Dataset: images (GitHub, dyardhDev/potato-leaf-2). Classes: early blight, healthy, late blight.

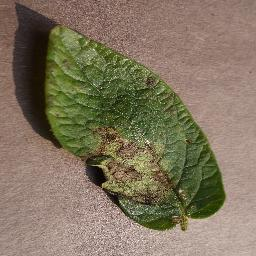
Label: late blight

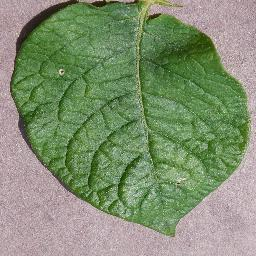
Label: healthy

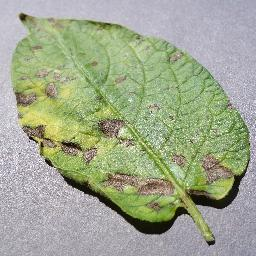
Label: early blight

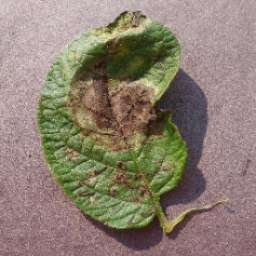
Label: late blight

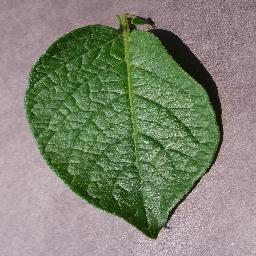
Label: healthy

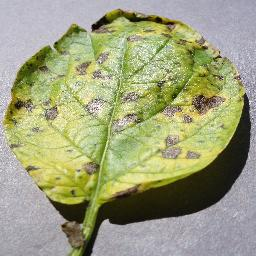
Label: early blight
